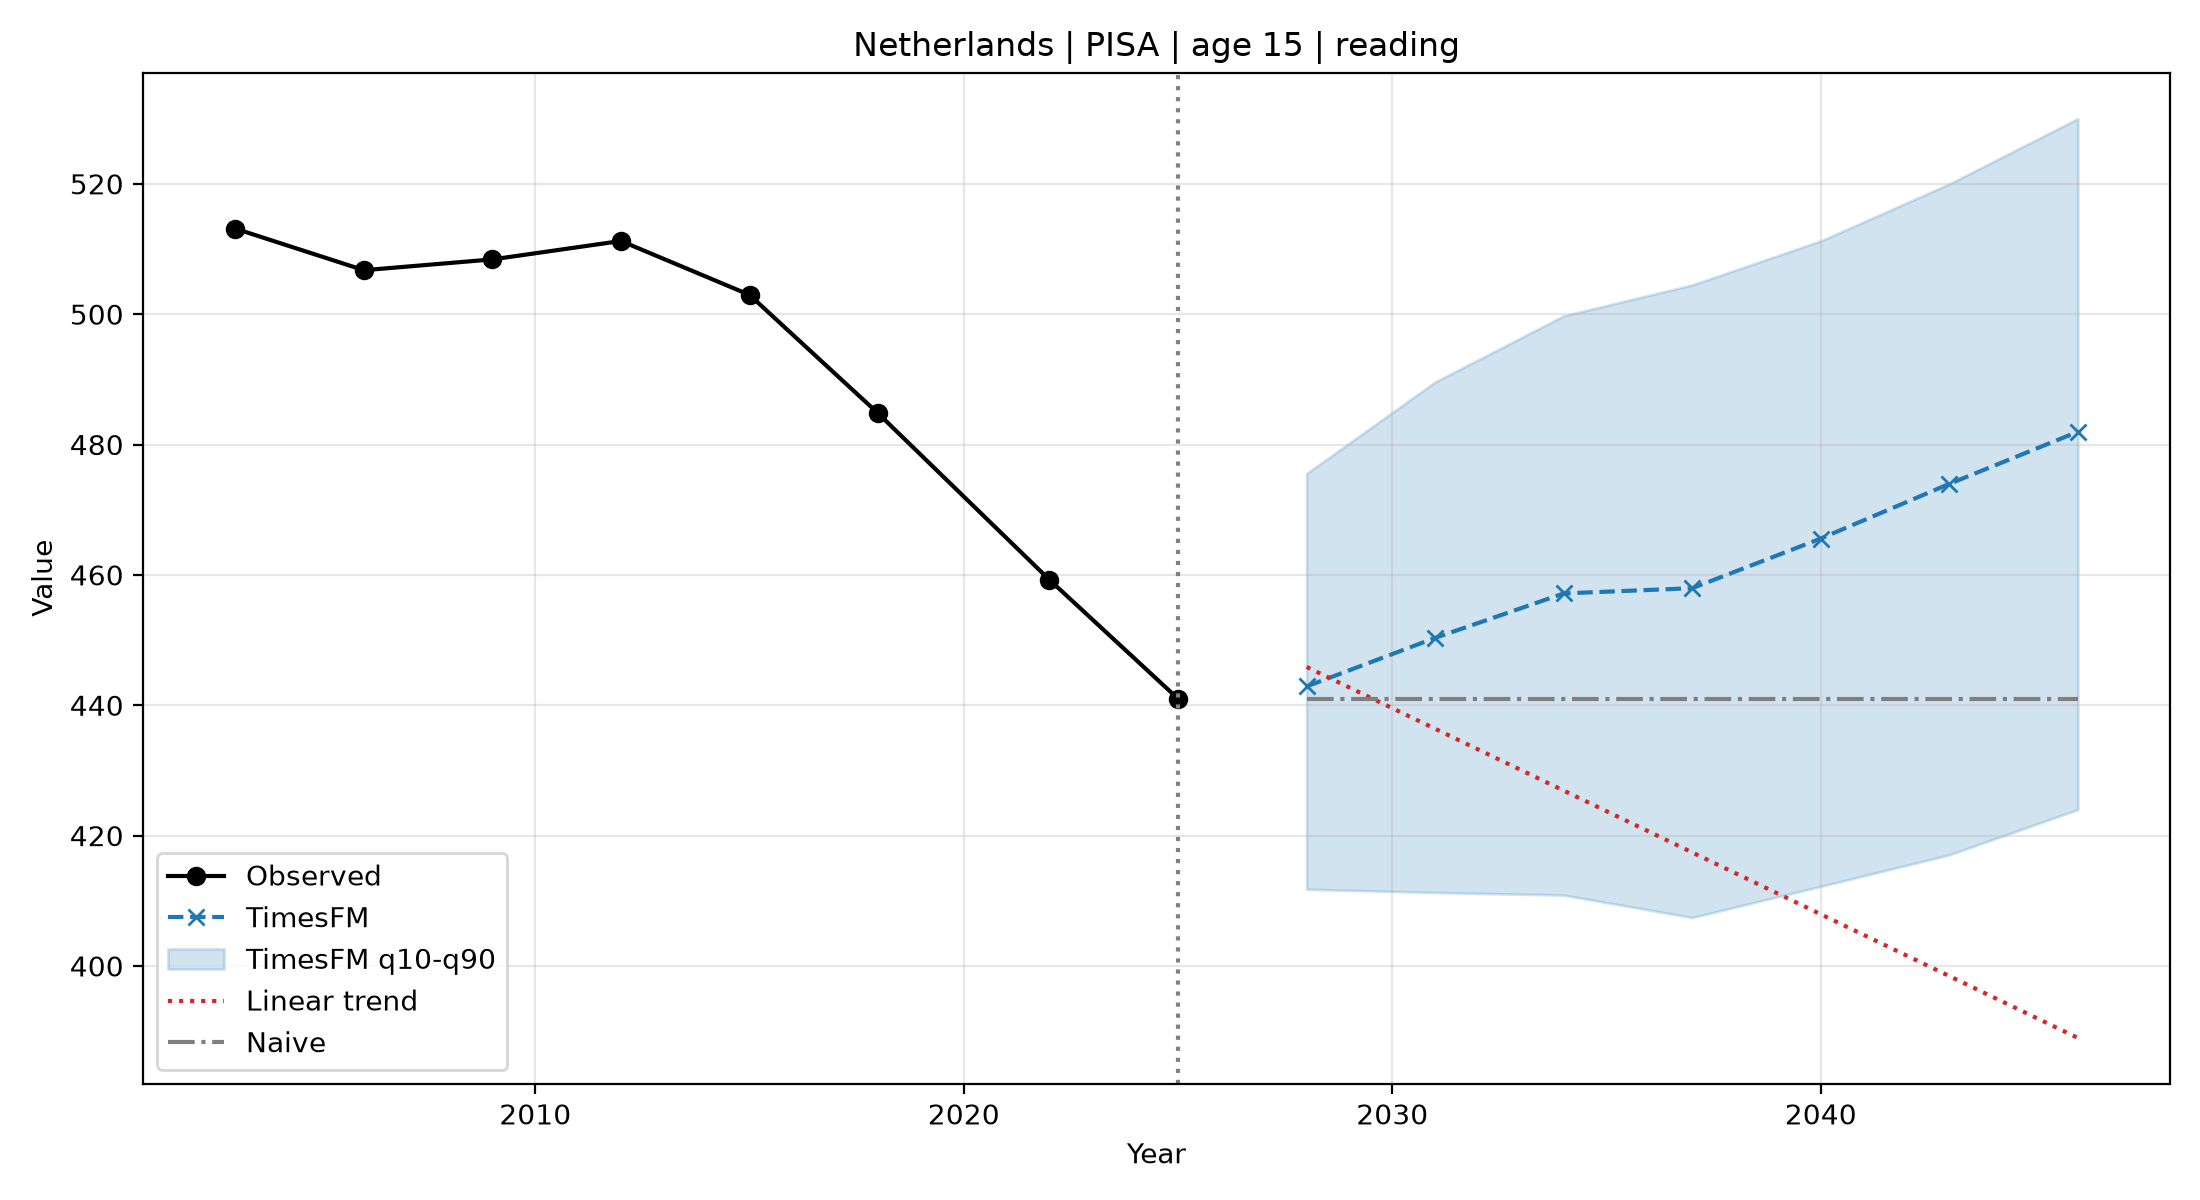

The file beside this chart, header and first rows:
indicator, population, source, entity, step, year_label, timesfm, q10, q90, linear, naive
reading, age 15, PISA, Netherlands, 1, 2028, 442.9, 411.8, 475.6, 445.9, 441.0
reading, age 15, PISA, Netherlands, 2, 2031, 450.3, 411.3, 489.6, 436.4, 441.0
reading, age 15, PISA, Netherlands, 3, 2034, 457.2, 410.9, 499.8, 426.9, 441.0
reading, age 15, PISA, Netherlands, 4, 2037, 458, 407.4, 504.5, 417.4, 441.0
reading, age 15, PISA, Netherlands, 5, 2040, 465.6, 412.2, 511.2, 407.9, 441.0
reading, age 15, PISA, Netherlands, 6, 2043, 474, 417.1, 520, 398.4, 441.0
reading, age 15, PISA, Netherlands, 7, 2046, 482, 424, 530, 389, 441.0
